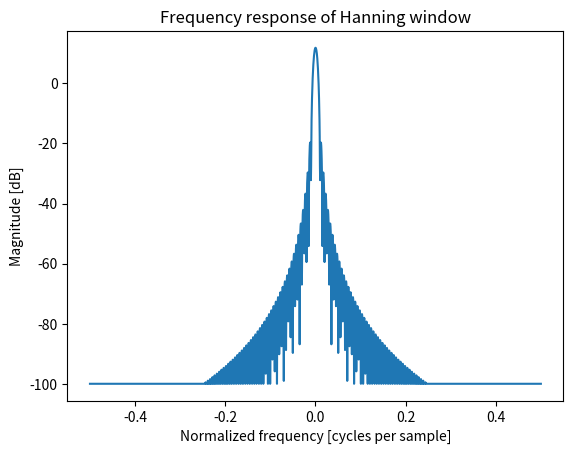

Reproduce this figure in Python.
#exercitiul 1. fereastra de tip hanning de dimensiunea 200
import scipy
from numpy.fft import fft, fftshift
import numpy as np
import matplotlib.pyplot as plt
def sine (amplitude, frequency, time, phase):
    return amplitude * np.sin (2 * np.pi * frequency * time + phase)

frequency = 100
amplitude = 10000
phase = 0

t = np.linspace(0, 9, 10, endpoint=False)

semnal = sine(amplitude, frequency, t, phase)

window = np.hanning(200)
plt.figure()

A = fft(window, 2048) / 25.5
mag = np.abs(fftshift(A))
freq = np.linspace(-0.5, 0.5, len(A))
response = 20 * np.log10(mag)
response = np.clip(response, -100, 100)

plt.plot(freq, response)
plt.title("Frequency response of Hanning window")
plt.ylabel("Magnitude [dB]")
plt.xlabel("Normalized frequency [cycles per sample]")
plt.axis("tight")
plt.show()